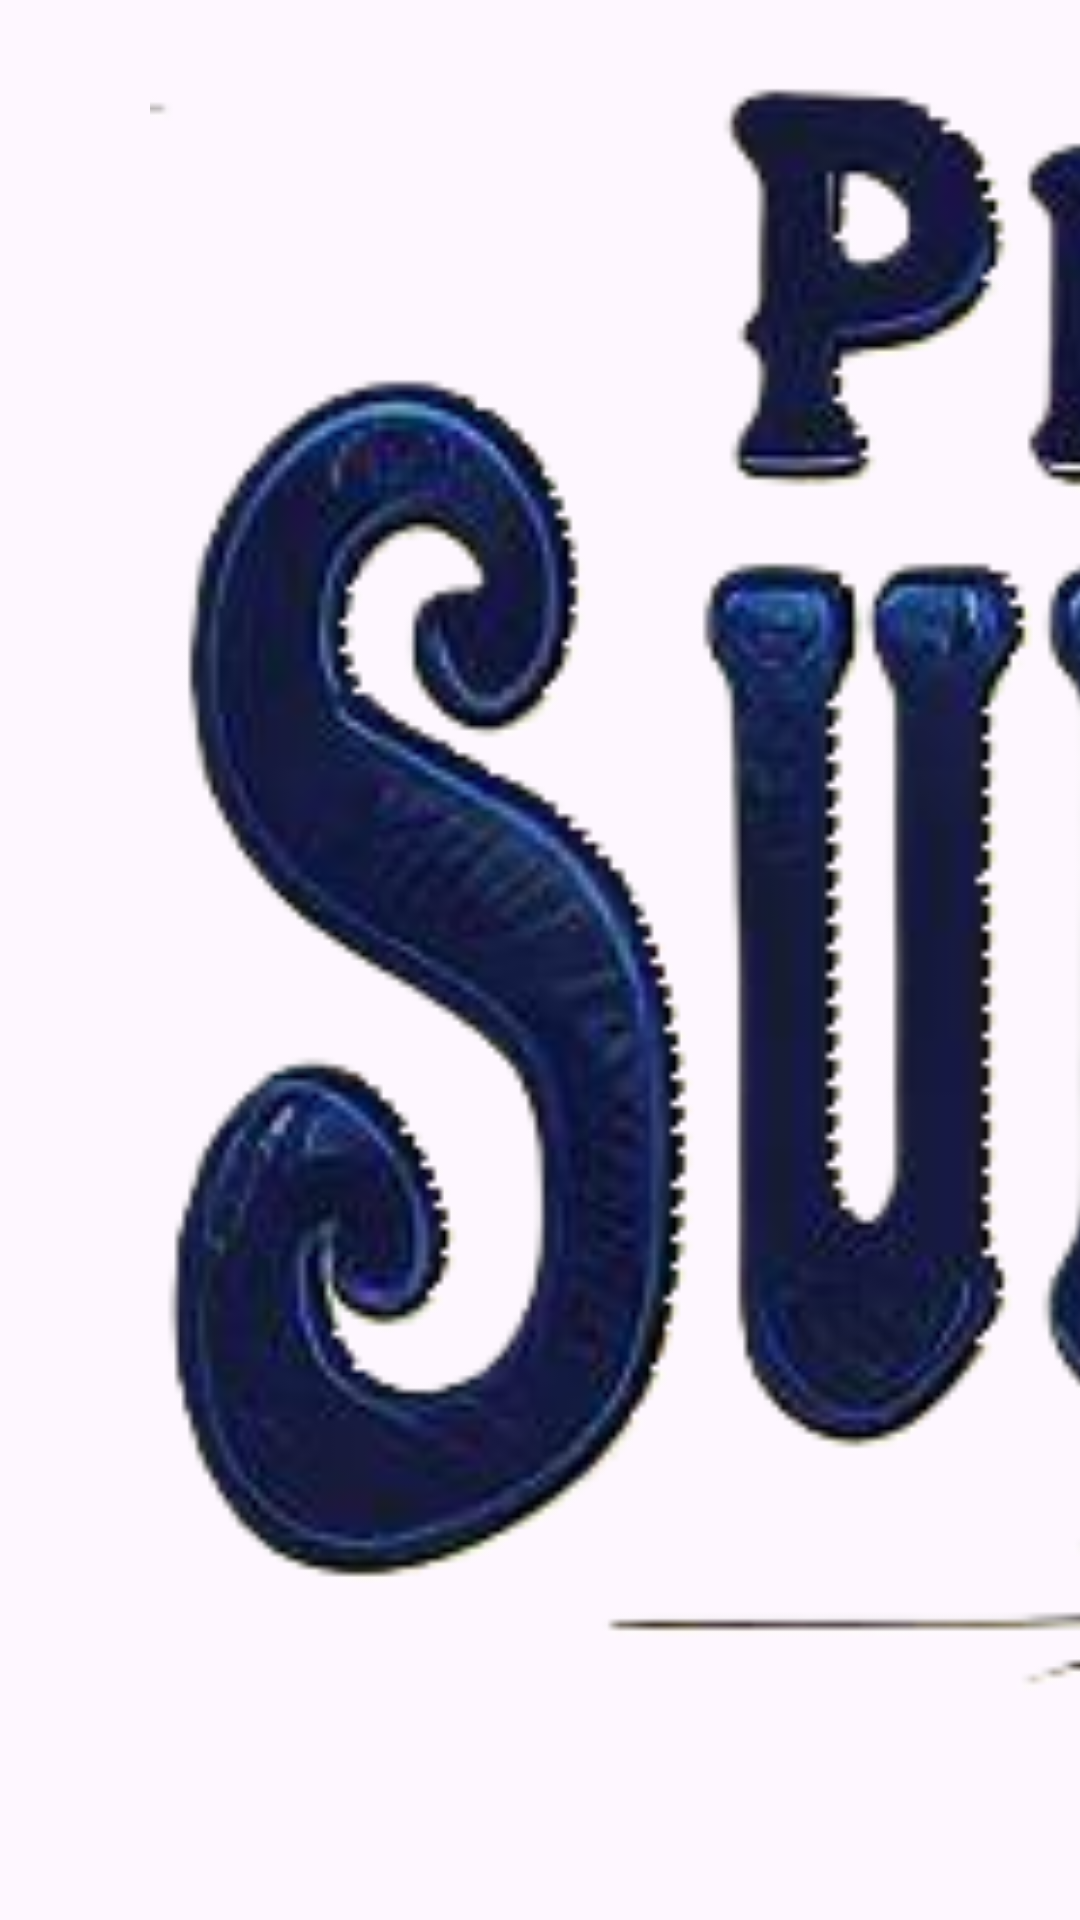

Produce the Android XML layout that renders to this screen, including the resource entries it uses.
<!-- AndroidManifest.xml: application theme Theme.PiratesSurvival -->
<!-- res/layout/start_activity.xml -->
<?xml version="1.0" encoding="utf-8"?>
<LinearLayout xmlns:android="http://schemas.android.com/apk/res/android"
    xmlns:app="http://schemas.android.com/apk/res-auto"
    android:layout_width="match_parent"
    android:layout_height="match_parent"
    android:background="@drawable/img">

    <ImageView
        android:id="@+id/imageView"
        android:layout_width="950dp"
        android:layout_height="600dp"
        android:layout_marginLeft="50dp"
        android:layout_marginTop="25dp"
        android:src="@drawable/name3" />

    <Button
        android:id="@+id/button"
        android:layout_width="400dp"
        android:layout_height="wrap_content"
        android:layout_marginLeft="-665dp"
        android:layout_marginTop="750dp"
        android:backgroundTint="#F5B44F"
        android:text="Play"
        android:textColor="@color/black"
        android:textSize="50dp"
        android:textStyle="bold" />
    <Button
        android:id="@+id/button2"
        android:layout_width="400dp"
        android:layout_height="wrap_content"
        android:layout_marginLeft="-400dp"
        android:layout_marginTop="900dp"
        android:backgroundTint="#FCB956"
        android:text="Info"
        android:textColor="@color/black"
        android:textSize="50dp"
        android:onClick="GoInfo"
        android:textStyle="bold" />


</LinearLayout>
<!-- resources referenced by this layout -->
<resources>
  <!-- drawable name3: png bitmap (drawable, 154193 bytes) -->
  <style name="Theme.PiratesSurvival" parent="Base.Theme.PiratesSurvival" />
  <style name="Base.Theme.PiratesSurvival" parent="Theme.Material3.DayNight.NoActionBar">
          
          
      </style>
  <!-- not gathered from this repository: default colours our renderer supplied (Android Studio template values) -->
  <color name="black">#FF000000</color>
</resources>
